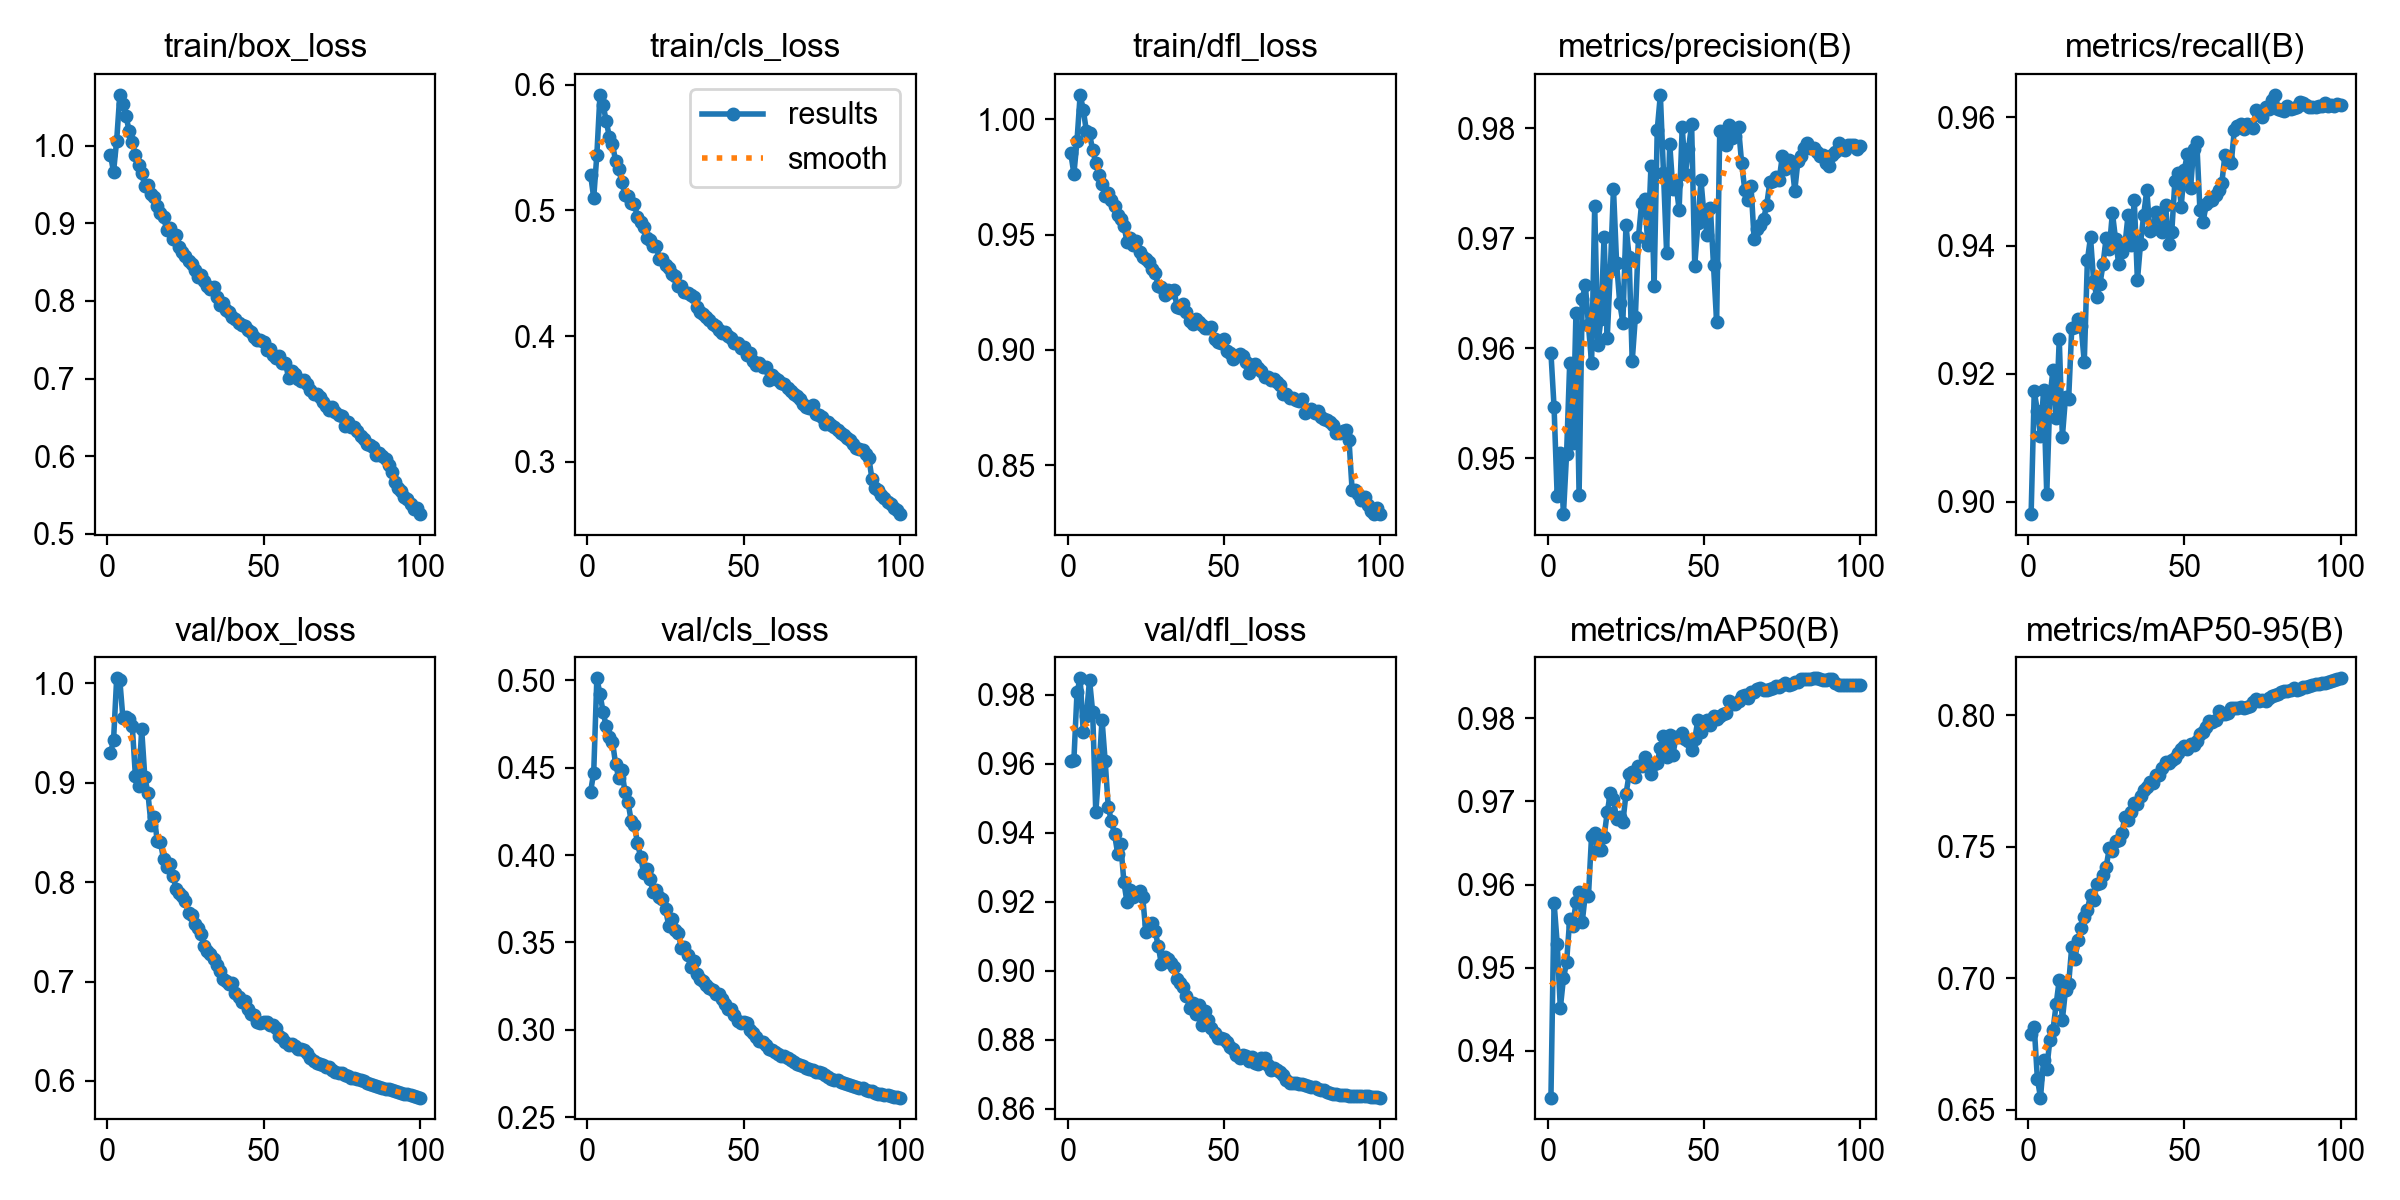

Values plotted in this chart, from the file beside it:
epoch, time, train/box_loss, train/cls_loss, train/dfl_loss, metrics/precision(B), metrics/recall(B), metrics/mAP50(B), metrics/mAP50-95(B), val/box_loss, val/cls_loss, val/dfl_loss, lr/pg0, lr/pg1, lr/pg2, lr/pg3, lr/pg4, lr/pg5, lr/pg6, lr/pg7
1, 1480, 0.9883, 0.5283, 0.9853, 0.9596, 0.8981, 0.9344, 0.6789, 0.9296, 0.4363, 0.9607, 0.009986, 0.003329, 0.009986, 0.003329, 0.009986, 0.003329, 0.009986, 0.003329
2, 2436, 0.9662, 0.51, 0.9763, 0.9546, 0.9172, 0.9578, 0.6816, 0.9427, 0.4473, 0.9611, 0.01979, 0.006596, 0.01979, 0.006596, 0.01979, 0.006596, 0.01979, 0.006596
3, 3270, 1.006, 0.5442, 0.9907, 0.9465, 0.9142, 0.9529, 0.6619, 1.005, 0.5012, 0.9808, 0.02939, 0.009797, 0.02939, 0.009797, 0.02939, 0.009797, 0.02939, 0.009797
4, 4115, 1.065, 0.5919, 1.011, 0.9505, 0.9103, 0.9451, 0.6547, 1.003, 0.4924, 0.9848, 0.02911, 0.009703, 0.02911, 0.009703, 0.02911, 0.009703, 0.02911, 0.009703
5, 4936, 1.053, 0.5838, 1.004, 0.9449, 0.9175, 0.9487, 0.669, 0.9649, 0.4819, 0.9691, 0.02881, 0.009604, 0.02881, 0.009604, 0.02881, 0.009604, 0.02881, 0.009604
6, 5764, 1.038, 0.5712, 0.9948, 0.9504, 0.9012, 0.9506, 0.6657, 0.9664, 0.4737, 0.9739, 0.02851, 0.009505, 0.02851, 0.009505, 0.02851, 0.009505, 0.02851, 0.009505
7, 6597, 1.019, 0.5584, 0.9938, 0.9586, 0.9162, 0.9558, 0.6765, 0.9642, 0.4674, 0.9844, 0.02822, 0.009406, 0.02822, 0.009406, 0.02822, 0.009406, 0.02822, 0.009406
8, 7411, 1.004, 0.5525, 0.9866, 0.9514, 0.9206, 0.955, 0.6803, 0.9567, 0.4649, 0.9751, 0.02792, 0.009307, 0.02792, 0.009307, 0.02792, 0.009307, 0.02792, 0.009307
9, 8240, 0.9877, 0.5394, 0.9812, 0.9632, 0.9131, 0.9579, 0.6901, 0.9063, 0.4521, 0.946, 0.02762, 0.009208, 0.02762, 0.009208, 0.02762, 0.009208, 0.02762, 0.009208
10, 9072, 0.9744, 0.533, 0.9757, 0.9467, 0.9254, 0.9591, 0.6994, 0.897, 0.4442, 0.958, 0.02733, 0.009109, 0.02733, 0.009109, 0.02733, 0.009109, 0.02733, 0.009109
11, 9889, 0.9648, 0.5222, 0.972, 0.9645, 0.9101, 0.9555, 0.6843, 0.9537, 0.4484, 0.9728, 0.02703, 0.00901, 0.02703, 0.00901, 0.02703, 0.00901, 0.02703, 0.00901
12, 10708, 0.9478, 0.5121, 0.9666, 0.9658, 0.9163, 0.9588, 0.6955, 0.9059, 0.4361, 0.9608, 0.02673, 0.008911, 0.02673, 0.008911, 0.02673, 0.008911, 0.02673, 0.008911
13, 11533, 0.9489, 0.5114, 0.9682, 0.9621, 0.916, 0.9587, 0.6978, 0.8894, 0.4301, 0.9475, 0.02644, 0.008812, 0.02644, 0.008812, 0.02644, 0.008812, 0.02644, 0.008812
14, 12355, 0.9374, 0.506, 0.965, 0.9587, 0.9271, 0.9659, 0.712, 0.8577, 0.4193, 0.9434, 0.02614, 0.008713, 0.02614, 0.008713, 0.02614, 0.008713, 0.02614, 0.008713
15, 13170, 0.9333, 0.5048, 0.9624, 0.973, 0.9273, 0.9662, 0.7073, 0.8659, 0.4172, 0.9396, 0.02584, 0.008614, 0.02584, 0.008614, 0.02584, 0.008614, 0.02584, 0.008614
16, 13978, 0.9223, 0.4949, 0.9585, 0.9603, 0.9286, 0.9641, 0.7147, 0.8411, 0.407, 0.934, 0.02555, 0.008515, 0.02555, 0.008515, 0.02555, 0.008515, 0.02555, 0.008515
17, 14785, 0.913, 0.4911, 0.9569, 0.9627, 0.9275, 0.9641, 0.7191, 0.8405, 0.399, 0.9367, 0.02525, 0.008416, 0.02525, 0.008416, 0.02525, 0.008416, 0.02525, 0.008416
18, 15588, 0.9079, 0.487, 0.9538, 0.9701, 0.9218, 0.9657, 0.7234, 0.823, 0.3896, 0.9256, 0.02495, 0.008317, 0.02495, 0.008317, 0.02495, 0.008317, 0.02495, 0.008317
19, 16391, 0.8917, 0.4778, 0.9468, 0.9609, 0.9377, 0.9687, 0.726, 0.8157, 0.3922, 0.9198, 0.02465, 0.008218, 0.02465, 0.008218, 0.02465, 0.008218, 0.02465, 0.008218
20, 17194, 0.8935, 0.4764, 0.9484, 0.9671, 0.9413, 0.971, 0.7316, 0.8178, 0.3865, 0.9235, 0.02436, 0.008119, 0.02436, 0.008119, 0.02436, 0.008119, 0.02436, 0.008119
21, 17988, 0.8801, 0.4719, 0.9453, 0.9745, 0.9344, 0.9703, 0.7296, 0.8065, 0.3788, 0.9215, 0.02406, 0.00802, 0.02406, 0.00802, 0.02406, 0.00802, 0.02406, 0.00802
22, 18791, 0.885, 0.4714, 0.947, 0.9678, 0.932, 0.9678, 0.7359, 0.7936, 0.3801, 0.9221, 0.02376, 0.007921, 0.02376, 0.007921, 0.02376, 0.007921, 0.02376, 0.007921
23, 19578, 0.8695, 0.4614, 0.9426, 0.9641, 0.9339, 0.9682, 0.7363, 0.7893, 0.376, 0.9231, 0.02347, 0.007822, 0.02347, 0.007822, 0.02347, 0.007822, 0.02347, 0.007822
24, 20368, 0.8632, 0.4613, 0.9403, 0.9623, 0.9371, 0.9675, 0.7391, 0.7856, 0.3749, 0.9215, 0.02317, 0.007723, 0.02317, 0.007723, 0.02317, 0.007723, 0.02317, 0.007723
25, 21157, 0.8573, 0.4564, 0.9392, 0.9712, 0.9412, 0.9709, 0.7421, 0.7809, 0.3689, 0.9113, 0.02287, 0.007624, 0.02287, 0.007624, 0.02287, 0.007624, 0.02287, 0.007624
26, 21943, 0.8514, 0.4542, 0.9382, 0.9683, 0.9394, 0.9732, 0.7494, 0.7686, 0.3596, 0.9135, 0.02258, 0.007525, 0.02258, 0.007525, 0.02258, 0.007525, 0.02258, 0.007525
27, 22745, 0.8478, 0.4493, 0.9351, 0.9588, 0.9451, 0.9736, 0.7483, 0.7674, 0.3632, 0.9137, 0.02228, 0.007426, 0.02228, 0.007426, 0.02228, 0.007426, 0.02228, 0.007426
28, 23534, 0.8404, 0.4475, 0.9335, 0.9628, 0.941, 0.9729, 0.752, 0.7578, 0.3573, 0.9114, 0.02198, 0.007327, 0.02198, 0.007327, 0.02198, 0.007327, 0.02198, 0.007327
29, 24341, 0.8302, 0.4397, 0.9278, 0.9701, 0.9371, 0.9742, 0.7525, 0.7535, 0.3556, 0.9071, 0.02168, 0.007228, 0.02168, 0.007228, 0.02168, 0.007228, 0.02168, 0.007228
30, 25138, 0.8336, 0.4399, 0.9274, 0.9732, 0.939, 0.9743, 0.755, 0.7475, 0.347, 0.9019, 0.02139, 0.007129, 0.02139, 0.007129, 0.02139, 0.007129, 0.02139, 0.007129
31, 25920, 0.825, 0.4354, 0.924, 0.9736, 0.94, 0.9753, 0.7613, 0.7359, 0.3472, 0.9039, 0.02109, 0.00703, 0.02109, 0.00703, 0.02109, 0.00703, 0.02109, 0.00703
32, 26716, 0.8197, 0.434, 0.9261, 0.9694, 0.9447, 0.9743, 0.7601, 0.7302, 0.3426, 0.9035, 0.02079, 0.006931, 0.02079, 0.006931, 0.02079, 0.006931, 0.02079, 0.006931
33, 27499, 0.8153, 0.4324, 0.9253, 0.9766, 0.9402, 0.9733, 0.763, 0.7279, 0.3362, 0.9022, 0.0205, 0.006832, 0.0205, 0.006832, 0.0205, 0.006832, 0.0205, 0.006832
34, 28295, 0.8178, 0.4312, 0.9259, 0.9656, 0.9472, 0.9745, 0.7666, 0.7226, 0.3395, 0.9012, 0.0202, 0.006733, 0.0202, 0.006733, 0.0202, 0.006733, 0.0202, 0.006733
35, 29076, 0.8046, 0.4235, 0.9186, 0.9798, 0.9345, 0.9747, 0.7663, 0.717, 0.3316, 0.8977, 0.0199, 0.006634, 0.0199, 0.006634, 0.0199, 0.006634, 0.0199, 0.006634
36, 29854, 0.7944, 0.4191, 0.9182, 0.983, 0.9403, 0.9765, 0.7692, 0.7105, 0.329, 0.8964, 0.01961, 0.006535, 0.01961, 0.006535, 0.01961, 0.006535, 0.01961, 0.006535
37, 30635, 0.797, 0.4176, 0.9199, 0.976, 0.9448, 0.9778, 0.7714, 0.7027, 0.3279, 0.8952, 0.01931, 0.006436, 0.01931, 0.006436, 0.01931, 0.006436, 0.01931, 0.006436
38, 31411, 0.7882, 0.4153, 0.9166, 0.9687, 0.9486, 0.9753, 0.7725, 0.7006, 0.3258, 0.8928, 0.01901, 0.006337, 0.01901, 0.006337, 0.01901, 0.006337, 0.01901, 0.006337
39, 32234, 0.7852, 0.4126, 0.9126, 0.9786, 0.9422, 0.978, 0.7746, 0.6978, 0.3239, 0.8893, 0.01871, 0.006238, 0.01871, 0.006238, 0.01871, 0.006238, 0.01871, 0.006238
40, 33066, 0.7796, 0.4096, 0.9112, 0.9745, 0.9426, 0.9755, 0.7744, 0.6986, 0.323, 0.8907, 0.01842, 0.006139, 0.01842, 0.006139, 0.01842, 0.006139, 0.01842, 0.006139
41, 33853, 0.7767, 0.4078, 0.9133, 0.975, 0.9453, 0.9778, 0.7774, 0.6885, 0.3202, 0.8874, 0.01812, 0.00604, 0.01812, 0.00604, 0.01812, 0.00604, 0.01812, 0.00604
42, 34645, 0.7716, 0.4045, 0.912, 0.9726, 0.9445, 0.9778, 0.7772, 0.6846, 0.3204, 0.8902, 0.01782, 0.005941, 0.01782, 0.005941, 0.01782, 0.005941, 0.01782, 0.005941
43, 35431, 0.7686, 0.4027, 0.9109, 0.9801, 0.9421, 0.9782, 0.78, 0.6793, 0.3177, 0.8843, 0.01753, 0.005842, 0.01753, 0.005842, 0.01753, 0.005842, 0.01753, 0.005842
44, 36235, 0.7673, 0.403, 0.9096, 0.9759, 0.9464, 0.9775, 0.7822, 0.68, 0.3147, 0.8882, 0.01723, 0.005743, 0.01723, 0.005743, 0.01723, 0.005743, 0.01723, 0.005743
45, 37017, 0.7625, 0.3997, 0.9096, 0.9781, 0.9402, 0.9772, 0.7818, 0.6725, 0.312, 0.8859, 0.01693, 0.005644, 0.01693, 0.005644, 0.01693, 0.005644, 0.01693, 0.005644
46, 37799, 0.7601, 0.3987, 0.9101, 0.9804, 0.9422, 0.9762, 0.7828, 0.6672, 0.3118, 0.8835, 0.01664, 0.005545, 0.01664, 0.005545, 0.01664, 0.005545, 0.01664, 0.005545
47, 38581, 0.7532, 0.3943, 0.9046, 0.9675, 0.9501, 0.9775, 0.7837, 0.6663, 0.3087, 0.882, 0.01634, 0.005446, 0.01634, 0.005446, 0.01634, 0.005446, 0.01634, 0.005446
48, 39344, 0.7499, 0.3948, 0.9032, 0.9714, 0.9514, 0.9798, 0.7857, 0.6592, 0.3048, 0.8805, 0.01604, 0.005347, 0.01604, 0.005347, 0.01604, 0.005347, 0.01604, 0.005347
49, 40118, 0.7491, 0.3908, 0.9029, 0.9753, 0.9461, 0.9783, 0.7871, 0.6586, 0.3039, 0.8804, 0.01574, 0.005248, 0.01574, 0.005248, 0.01574, 0.005248, 0.01574, 0.005248
50, 40892, 0.7466, 0.3911, 0.9049, 0.972, 0.9518, 0.9795, 0.7883, 0.6596, 0.3044, 0.8801, 0.01545, 0.005149, 0.01545, 0.005149, 0.01545, 0.005149, 0.01545, 0.005149
51, 41670, 0.7369, 0.3849, 0.8997, 0.9703, 0.9543, 0.9798, 0.7872, 0.6596, 0.3039, 0.8794, 0.01515, 0.00505, 0.01515, 0.00505, 0.01515, 0.00505, 0.01515, 0.00505
52, 42466, 0.7386, 0.3862, 0.8986, 0.9728, 0.949, 0.9792, 0.7889, 0.6559, 0.3001, 0.878, 0.01485, 0.004951, 0.01485, 0.004951, 0.01485, 0.004951, 0.01485, 0.004951
53, 43266, 0.7299, 0.3802, 0.8959, 0.9676, 0.9551, 0.9803, 0.7886, 0.656, 0.2981, 0.8774, 0.01456, 0.004852, 0.01456, 0.004852, 0.01456, 0.004852, 0.01456, 0.004852
54, 44056, 0.7268, 0.3771, 0.8972, 0.9624, 0.9561, 0.9799, 0.7903, 0.6536, 0.296, 0.8757, 0.01426, 0.004753, 0.01426, 0.004753, 0.01426, 0.004753, 0.01426, 0.004753
55, 44840, 0.7286, 0.3785, 0.8983, 0.9798, 0.9455, 0.9802, 0.7927, 0.6451, 0.2935, 0.8747, 0.01396, 0.004654, 0.01396, 0.004654, 0.01396, 0.004654, 0.01396, 0.004654
56, 45622, 0.7195, 0.3757, 0.8974, 0.9795, 0.9436, 0.9805, 0.7935, 0.6432, 0.2932, 0.8755, 0.01367, 0.004555, 0.01367, 0.004555, 0.01367, 0.004555, 0.01367, 0.004555
57, 46392, 0.7204, 0.3757, 0.8946, 0.9785, 0.9465, 0.9806, 0.7954, 0.6395, 0.2914, 0.8752, 0.01337, 0.004456, 0.01337, 0.004456, 0.01337, 0.004456, 0.01337, 0.004456
58, 746.7, 0.7004, 0.3647, 0.89, 0.9803, 0.9469, 0.982, 0.7979, 0.636, 0.2892, 0.874, 0.01307, 0.004357, 0.01307, 0.004357, 0.01307, 0.004357, 0.01307, 0.004357
59, 1500, 0.71, 0.3693, 0.8936, 0.9792, 0.9471, 0.9817, 0.7974, 0.6371, 0.2887, 0.8749, 0.01277, 0.004258, 0.01277, 0.004258, 0.01277, 0.004258, 0.01277, 0.004258
60, 2274, 0.7064, 0.3669, 0.8941, 0.9793, 0.9479, 0.9817, 0.7983, 0.6352, 0.2873, 0.8734, 0.01248, 0.004159, 0.01248, 0.004159, 0.01248, 0.004159, 0.01248, 0.004159
... 40 more rows
